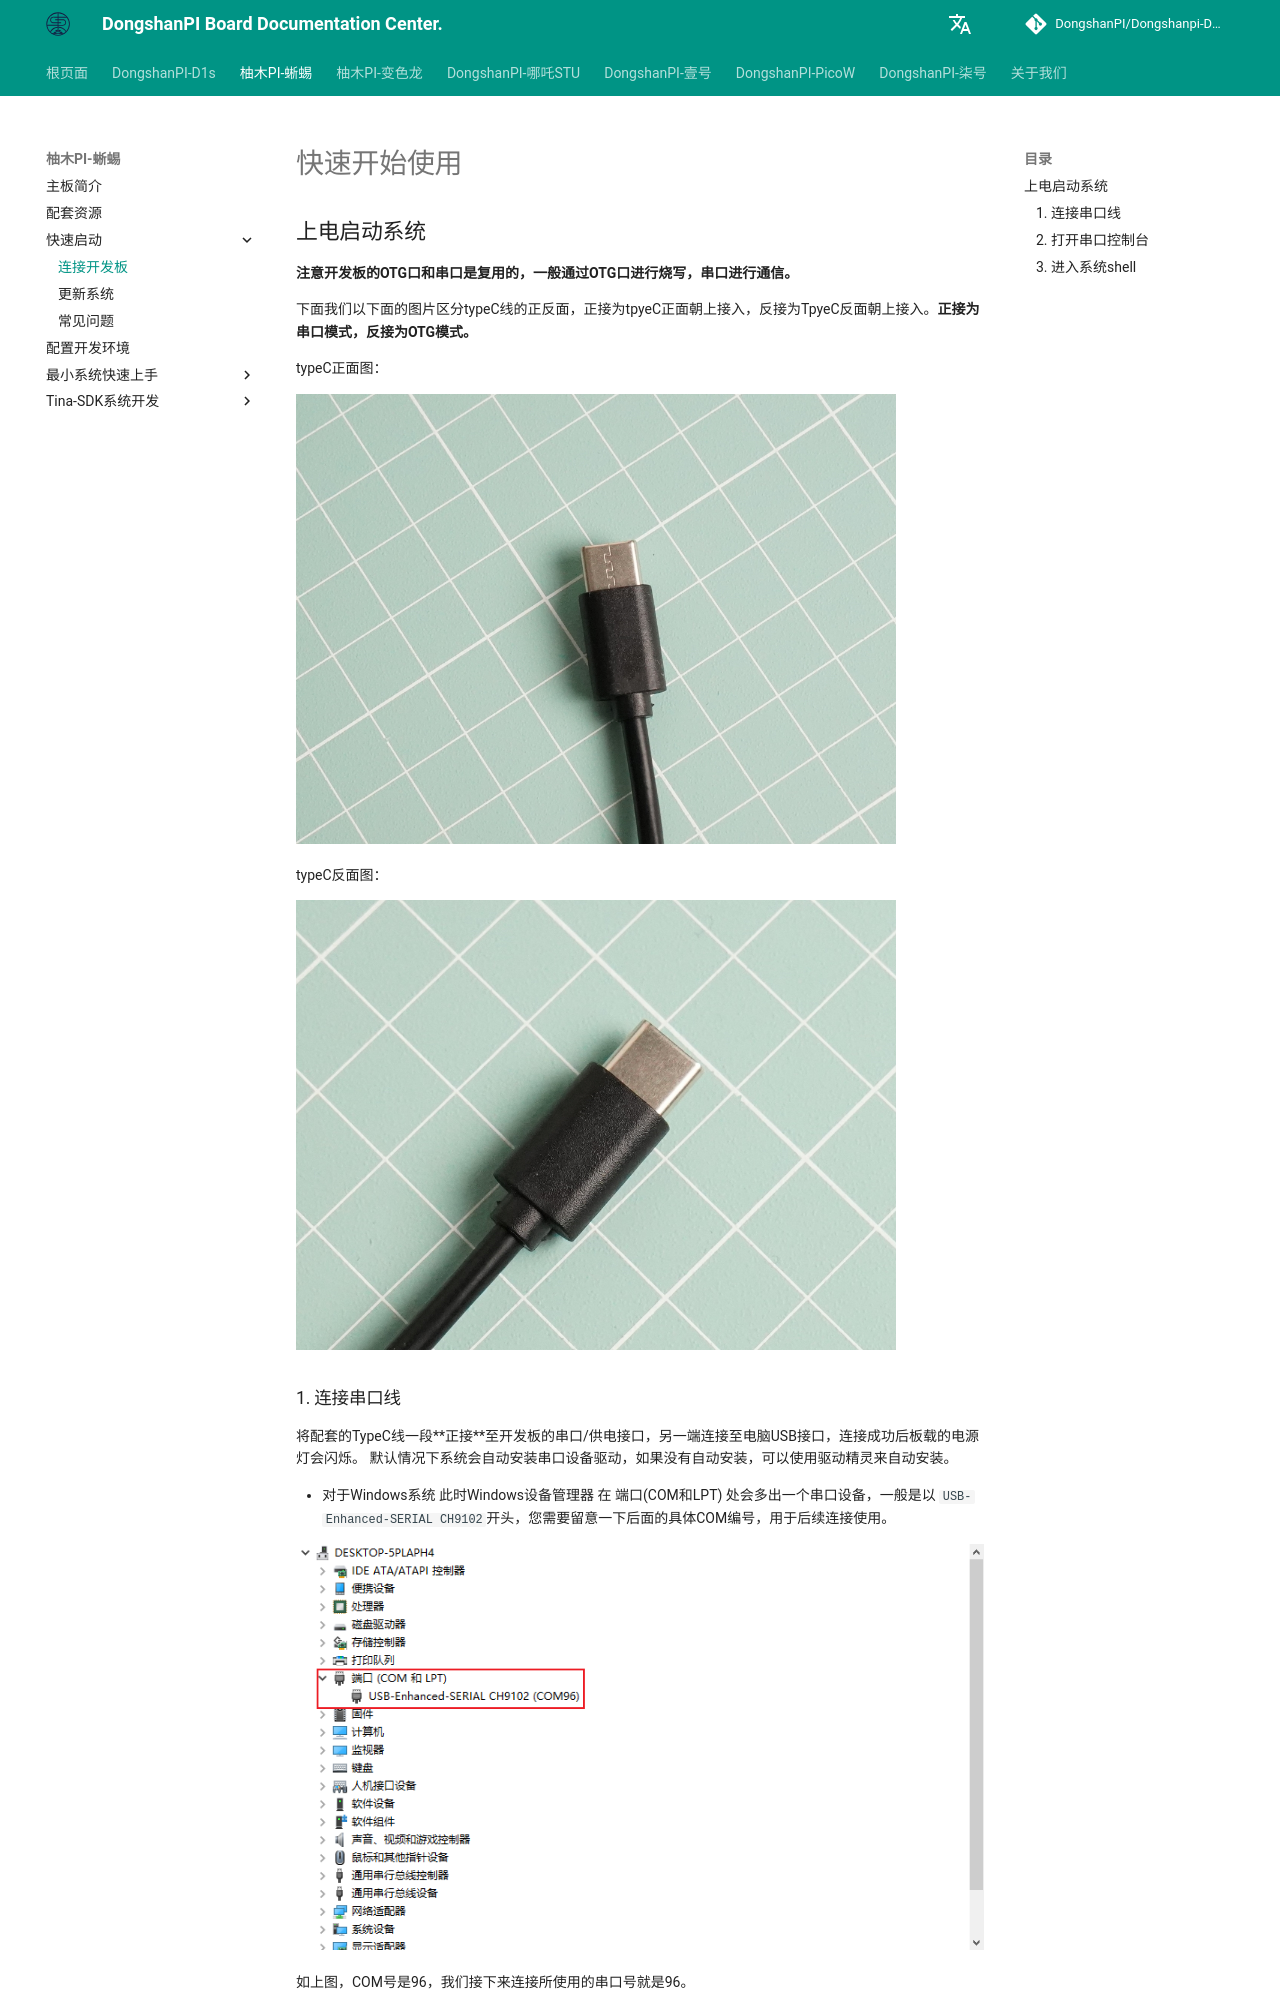

repository: DongshanPI/Dongshanpi-Docs · page: YuzukiHD-Lizard/03-QuickStart/index.html · generator: mkdocs

# 快速开始使用

## 上电启动系统

**注意开发板的OTG口和串口是复用的，一般通过OTG口进行烧写，串口进行通信。**

下面我们以下面的图片区分typeC线的正反面，正接为tpyeC正面朝上接入，反接为TpyeC反面朝上接入。**正接为串口模式，反接为OTG模式。**

typeC正面图：

![YuzukiHD-Lizard-03-typeC_serial](images/YuzukiHD-Lizard-03-typeC_serial.png){ width="600" }



typeC反面图：

![YuzukiHD-Lizard-03-tpyeC_OTG](images/YuzukiHD-Lizard-03-tpyeC_OTG.png){ width="600" }
